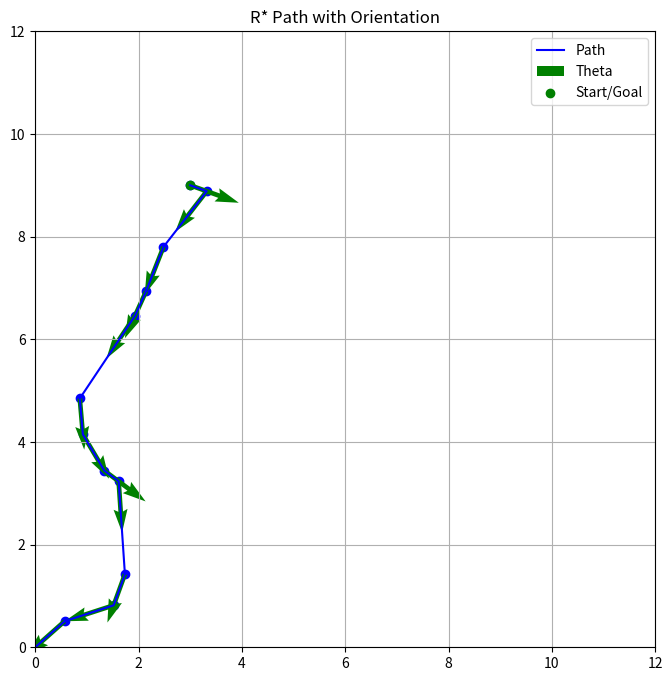

Write Python code to recreate this figure.
import numpy as np
import matplotlib.pyplot as plt
import math
import random
from scipy.spatial import KDTree

def euclidean_distance(p1, p2):
    """Calculate the Euclidean distance between two points."""
    return np.linalg.norm(np.array(p1) - np.array(p2))

def steer(from_node, to_node, max_step_size):
    """Move from `from_node` toward `to_node` by a maximum step size."""
    dist = euclidean_distance(from_node[:2], to_node[:2])
    if dist <= max_step_size:
        return to_node
    direction = np.array(to_node[:2]) - np.array(from_node[:2])
    direction = direction / dist  # Normalize
    new_pos = np.array(from_node[:2]) + direction * max_step_size
    return (new_pos[0], new_pos[1])


class RStarPlanner:
    def __init__(self, start, goal, x_range, y_range, max_step_size=1.0, search_radius=2.0, max_iterations=1000):
        self.start = start  # (x, y)
        self.goal = goal  # (x, y)
        # self.obstacles = obstacles  # [(ox, oy, radius), ...]
        self.x_range = x_range  # (min_x, max_x)
        self.y_range = y_range  # (min_y, max_y)
        self.max_step_size = max_step_size
        self.search_radius = search_radius
        self.max_iterations = max_iterations

        self.nodes = [start]
        self.parents = {}
        self.kd_tree = KDTree([start[:2]])

    def sample_point(self):
        """Randomly sample a point in the space."""
        x = random.uniform(self.x_range[0], self.x_range[1])
        y = random.uniform(self.y_range[0], self.y_range[1])
        return (x, y)

    def find_nearest(self, point):
        """Find the nearest node in the tree."""
        _, idx = self.kd_tree.query(point)
        return self.nodes[idx]

    def find_nearby(self, node, radius):
        """Find nearby nodes within the given radius."""
        indices = self.kd_tree.query_ball_point(node[:2], radius)
        return [self.nodes[i] for i in indices]

    def rewire(self, new_node):
        """Rewire the tree to ensure optimal connections."""
        nearby_nodes = self.find_nearby(new_node, self.search_radius)
        for node in nearby_nodes:
            # if is_collision_free(node, new_node, self.obstacles):
            new_cost = self.cost(new_node) + euclidean_distance(new_node[:2], node[:2])
            if new_cost < self.cost(node):
                self.parents[node] = new_node

    def cost(self, node):
        """Calculate the cost to reach the node."""
        cost = 0
        while node in self.parents:
            parent = self.parents[node]
            cost += euclidean_distance(node[:2], parent[:2])
            node = parent
        return cost

    def build_path(self):
        """Build the path from start to goal."""
        path = []
        node = self.goal
        while node in self.parents:
            path.append(node)
            node = self.parents[node]
        path.append(self.start)
        path.reverse()
        return path

    def plan(self):
        """Plan the path using the R* algorithm."""
        for _ in range(self.max_iterations):
            random_point = self.sample_point()
            nearest_node = self.find_nearest(random_point)
            new_node = steer(nearest_node, random_point, self.max_step_size)

            # if is_collision_free(nearest_node, new_node, self.obstacles):
            self.nodes.append(new_node)
            self.parents[new_node] = nearest_node
            self.kd_tree = KDTree([node[:2] for node in self.nodes])  # Rebuild tree
            self.rewire(new_node)

            # Check if the goal is reachable
            if euclidean_distance(new_node[:2], self.goal[:2]) <= self.max_step_size:
                # if is_collision_free(new_node, self.goal, self.obstacles):
                self.parents[self.goal] = new_node
                return self.build_path()

        return None  # No path found


def compute_theta(path):
    """Compute orientation theta for each point on the path."""
    thetas = []
    for i in range(len(path) - 1):
        dx = path[i + 1][0] - path[i][0]
        dy = path[i + 1][1] - path[i][1]
        theta = math.atan2(dy, dx)
        thetas.append(theta)
    thetas.append(thetas[-1])  # Keep the last theta constant
    return thetas


if __name__=='__main__':
    # Define the environment
    start = (3, 9)
    goal = (0, 0)
    # obstacles = [(3, 3, 1.0), (7, 7, 1.5), (5, 5, 1.0)]
    x_range = (0, 12)
    y_range = (0, 12)

    # Plan using R* algorithm
    planner = RStarPlanner(start, goal, x_range, y_range)
    path = planner.plan()

    # Compute orientation
    if path:
        thetas = compute_theta(path)

        # Plot the result
        plt.figure(figsize=(8, 8))
        # for ox, oy, radius in obstacles:
        #     circle = plt.Circle((ox, oy), radius, color='r', alpha=0.5)
        #     plt.gca().add_patch(circle)
        plt.plot([p[0] for p in path], [p[1] for p in path], 'b-', label="Path")
        plt.scatter([p[0] for p in path], [p[1] for p in path], c='b')
        plt.quiver(
            [p[0] for p in path], [p[1] for p in path],
            np.cos(thetas), np.sin(thetas), angles='xy', scale_units='xy', scale=1, color='g', label='Theta'
        )
        plt.scatter([start[0], goal[0]], [start[1], goal[1]], c='g', label='Start/Goal')
        plt.xlim(x_range)
        plt.ylim(y_range)
        plt.legend()
        plt.grid()
        plt.title("R* Path with Orientation")
        plt.show()
    else:
        print("No path found.")
